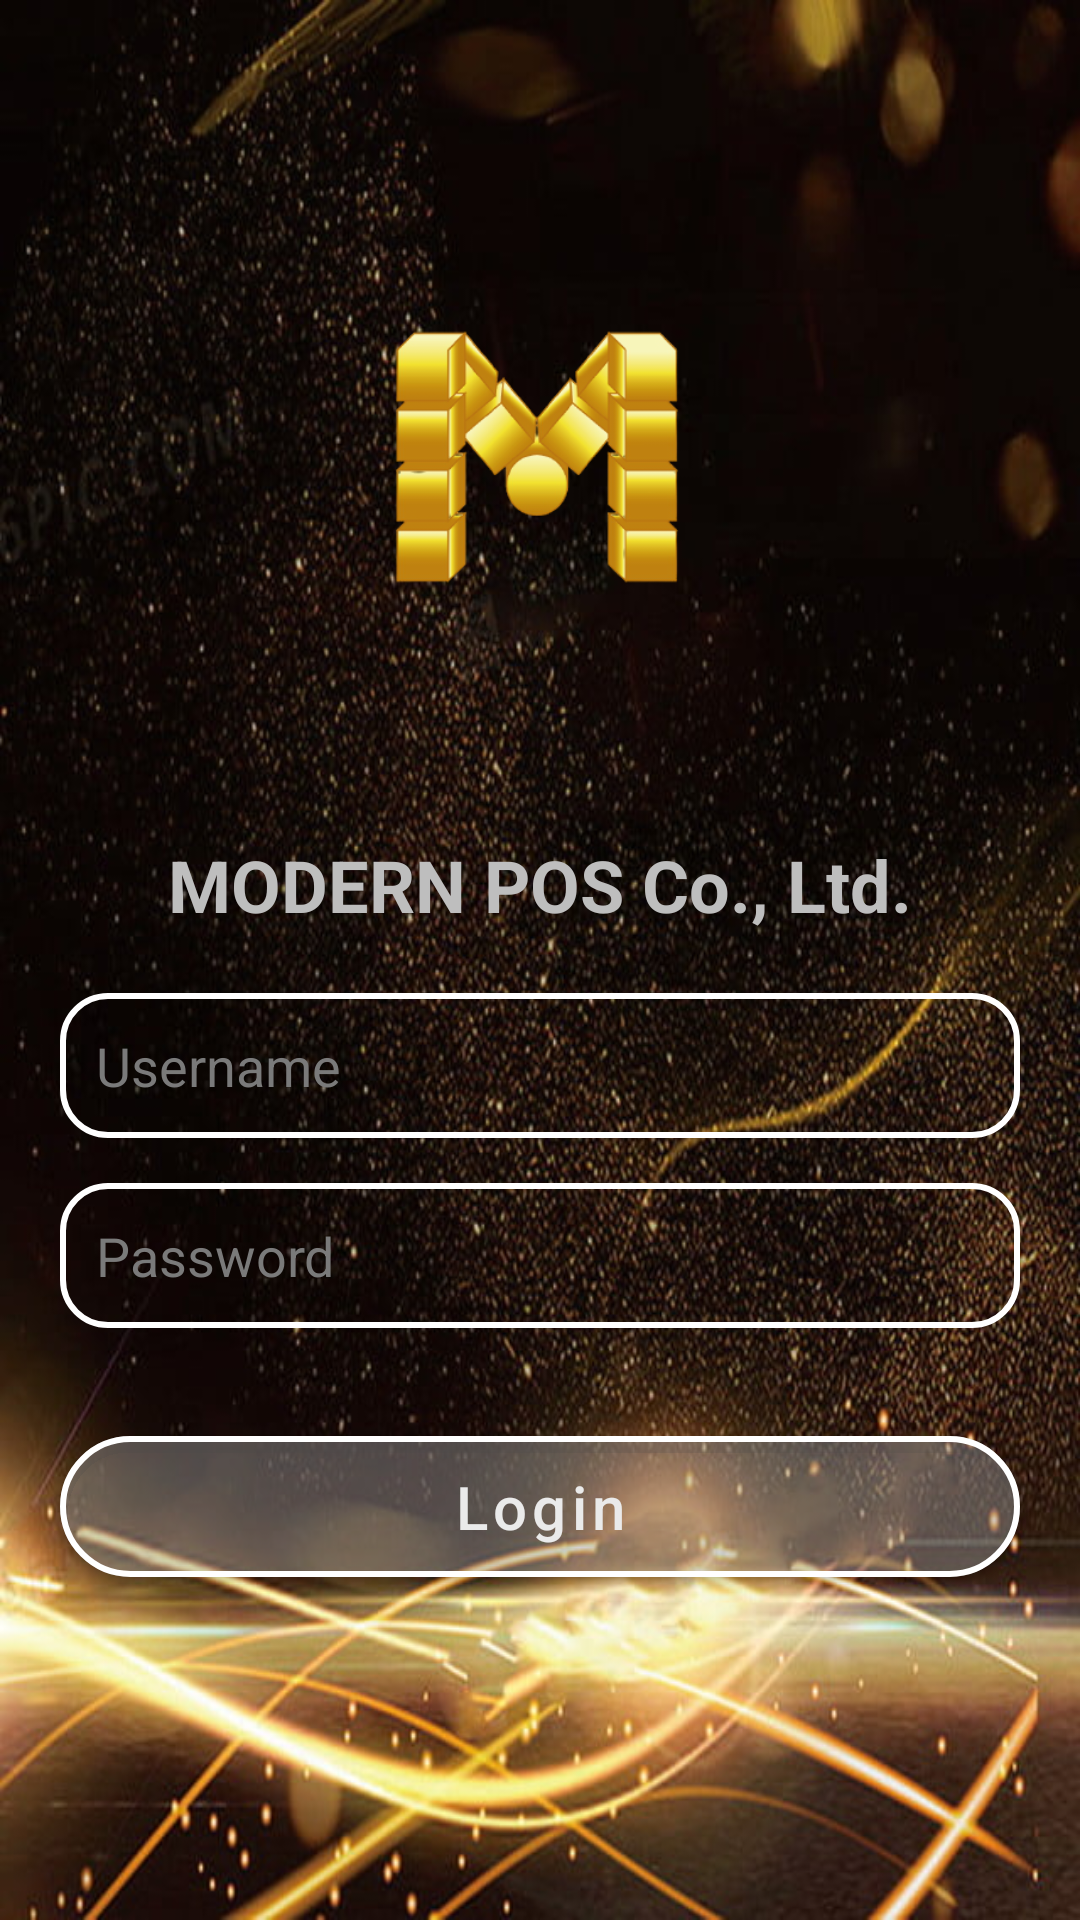

This screen was rendered from an Android layout file. Write that file and the resources it references.
<!-- AndroidManifest.xml: application theme AppTheme -->
<!-- res/layout/activity_login.xml -->
<?xml version="1.0" encoding="utf-8"?>
<layout
    xmlns:android="http://schemas.android.com/apk/res/android"
    xmlns:app="http://schemas.android.com/apk/res-auto"
    xmlns:tools="http://schemas.android.com/tools"
    >

    <androidx.constraintlayout.widget.ConstraintLayout
        android:layout_width="match_parent"
        android:layout_height="match_parent"
        android:background="@drawable/t1"
        tools:context=".Views.Activity.LoginActivity">


        <androidx.appcompat.widget.LinearLayoutCompat
            android:layout_width="match_parent"
            android:layout_height="wrap_content"
            android:layout_centerVertical="true"
            android:orientation="vertical"
            app:layout_constraintBottom_toBottomOf="parent"
            app:layout_constraintTop_toTopOf="parent">

            <androidx.appcompat.widget.AppCompatImageView
                android:layout_width="200dp"
                android:layout_height="200dp"
                android:layout_gravity="center_horizontal"
                android:src="@drawable/logoremove">

            </androidx.appcompat.widget.AppCompatImageView>

            <com.google.android.material.textview.MaterialTextView
                android:layout_width="match_parent"
                android:layout_height="wrap_content"
                android:gravity="center"
                android:text="MODERN POS Co., Ltd."
                android:textColor="@color/grat3"
                android:textSize="24dp"
                android:textStyle="bold">

            </com.google.android.material.textview.MaterialTextView>

            <com.google.android.material.textfield.TextInputEditText
                android:id="@+id/user"
                android:layout_width="match_parent"
                android:layout_height="wrap_content"
                android:layout_marginStart="20dp"
                android:layout_marginTop="20dp"
                android:layout_marginEnd="20dp"
                android:background="@drawable/back_edittext_use"
                android:hint="Username"
                android:padding="12dp"
                android:textColor="@color/white"
                android:textColorHint="@color/Gray" />

            <com.google.android.material.textfield.TextInputEditText
                android:id="@+id/pw"
                android:layout_width="match_parent"
                android:layout_height="wrap_content"
                android:layout_marginStart="20dp"
                android:layout_marginTop="15dp"
                android:layout_marginEnd="20dp"
                android:background="@drawable/back_edittext_use"
                android:hint="Password"
                android:inputType="textPassword"
                android:padding="12dp"
                android:textColor="@color/white"
                android:textColorHint="@color/Gray" />

            <com.google.android.material.button.MaterialButton
                android:id="@+id/login"
                android:layout_width="match_parent"
                android:layout_height="wrap_content"
                android:layout_marginStart="20dp"
                android:layout_marginTop="30dp"
                android:layout_marginEnd="20dp"
                android:layout_marginBottom="30dp"
                android:padding="10dp"
                android:text="Login"
                android:textAllCaps="false"
                android:textColor="#EAEAEA"
                android:textSize="20dp"
                app:backgroundTint="#6DA3A3A3"
                app:cornerRadius="@dimen/button_width"
                app:strokeColor="@color/white"
                app:strokeWidth="2dp" />


        </androidx.appcompat.widget.LinearLayoutCompat>

    </androidx.constraintlayout.widget.ConstraintLayout>

</layout>
<!-- resources referenced by this layout -->
<resources>
  <color name="Gray">#7A7A7A</color>
  <color name="grat3">#BEBEBE</color>
  <color name="white">#FFFFFF</color>
  <dimen name="button_width">150dp</dimen>
  <!-- drawable back_edittext_use (drawable) -->
  <?xml version="1.0" encoding="utf-8"?>
  <shape xmlns:android="http://schemas.android.com/apk/res/android"
      android:shape="rectangle"
      android:padding="10dp">
  
      <solid android:color="@null" />
      <corners
          android:bottomRightRadius="15dp"
          android:bottomLeftRadius="15dp"
          android:topLeftRadius="15dp"
          android:topRightRadius="15dp" />
  
      <stroke
          android:color="@color/white"
          android:width="2dp"/>
  </shape>
  <!-- drawable logoremove: png bitmap (drawable, 57733 bytes) -->
  <!-- drawable t1: jpg bitmap (drawable, 116569 bytes) -->
  <style name="AppTheme" parent="Theme.MaterialComponents.Light.DarkActionBar">
          <item name="colorPrimary">#2C273C</item>
          <item name="colorPrimaryDark">#1F1C26</item>
          <item name="colorAccent">#CE2A5E</item>
      </style>
</resources>
